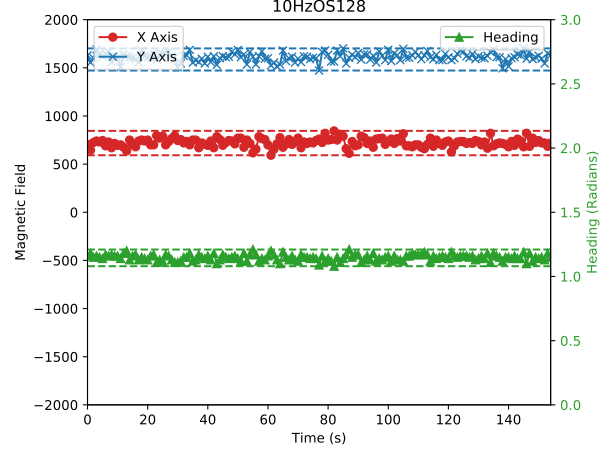

Values plotted in this chart, from the file beside it:
X_Axis, Y_Axis, Heading
670, 1600, 1.17
740, 1595, 1.14
735, 1625, 1.15
690, 1545, 1.15
755, 1620, 1.13
690, 1650, 1.17
690, 1605, 1.16
725, 1555, 1.13
607, 1495, 1.19
685, 1535, 1.15
690, 1545, 1.15
805, 1530, 1.09
715, 1650, 1.16
770, 1630, 1.13
695, 1680, 1.18
725, 1615, 1.15
730, 1590, 1.14
725, 1650, 1.16
750, 1620, 1.14
655, 1615, 1.19
755, 1550, 1.12
730, 1600, 1.14
725, 1585, 1.14
795, 1670, 1.13
755, 1615, 1.13
705, 1630, 1.16
645, 1555, 1.18
725, 1600, 1.15
740, 1692, 1.16
730, 1635, 1.15
745, 1620, 1.14
690, 1650, 1.17
730, 1665, 1.16
670, 1560, 1.17
715, 1620, 1.16
695, 1610, 1.16
700, 1505, 1.14
675, 1640, 1.18
637, 1620, 1.2
750, 1610, 1.13
700, 1600, 1.16
680, 1590, 1.17
740, 1555, 1.13
750, 1680, 1.15
740, 1620, 1.14
750, 1610, 1.13
700, 1610, 1.16
700, 1640, 1.17
795, 1585, 1.11
770, 1640, 1.13
790, 1640, 1.12
700, 1645, 1.17
735, 1665, 1.16
765, 1620, 1.13
795, 1610, 1.11
745, 1505, 1.11
755, 1545, 1.12
720, 1625, 1.15
735, 1630, 1.15
700, 1687, 1.18
... 120 more rows
